Run: headless pygame with SDL's dummy video driver; simulated clock (each Clock.tick advances the game by its frame time, no real sleeping); random seed 0; keys injected as events and as key.get_pressed() state; mouse plan: one left click at the window centre at the start of phase 2, then a move to the lower-right quarter at the start of phase 3.
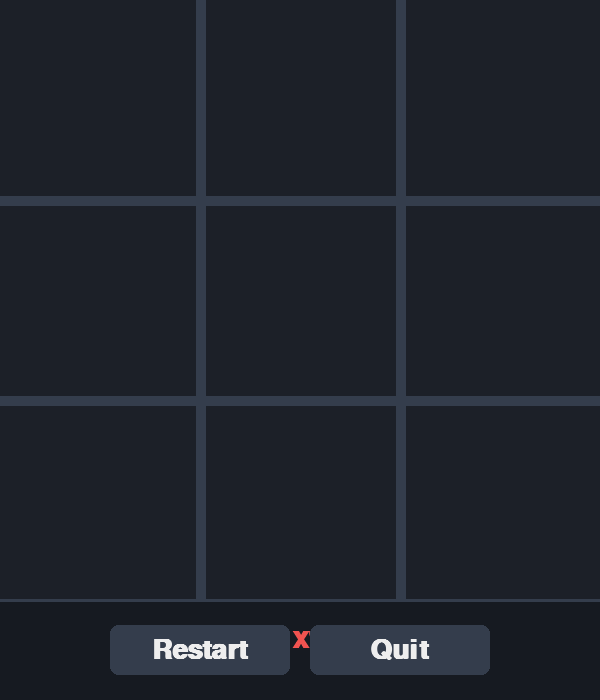
Frame 1 of 4 · flips 1–60 · no input
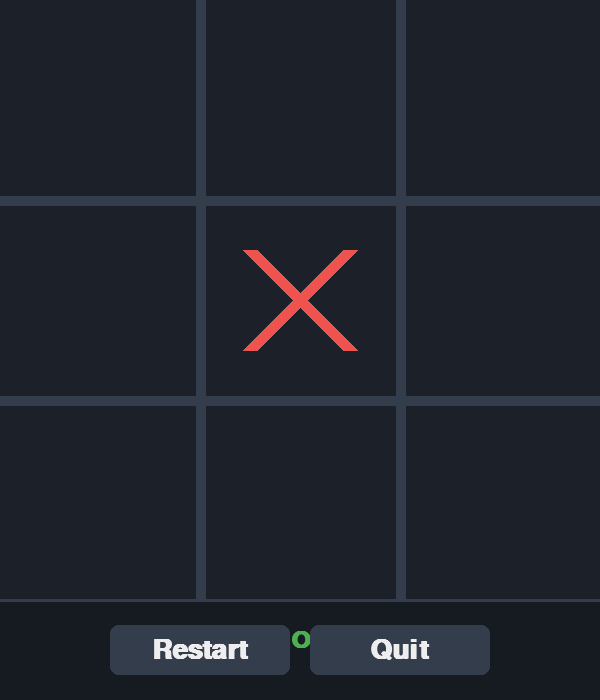
Frame 2 of 4 · flips 61–180 · clicked the window centre · tapped SPACE, RETURN · held RIGHT (→), D
Frame 3 of 4 · flips 181–300 · moved the mouse to the lower-right quarter · held DOWN (↓), S · screen unchanged from frame 2, image omitted
Frame 4 of 4 · flips 301–420 · held LEFT (←), A, UP (↑), W · screen unchanged from frame 3, image omitted

The pygame program that drew these frames:

import pygame
import sys

# ==============================================================================
# CONSTANTS & CONFIGURATION
# ==============================================================================

# Screen
SCREEN_WIDTH = 600
SCREEN_HEIGHT = 700  # Extra space for status bar
BOARD_SIZE = 3
CELL_SIZE = SCREEN_WIDTH // BOARD_SIZE
LINE_WIDTH = 10
STATUS_BAR_HEIGHT = SCREEN_HEIGHT - SCREEN_WIDTH

# Colors (R, G, B)
BG_COLOR = (28, 32, 40)           # Dark charcoal
LINE_COLOR = (52, 61, 76)         # Muted blue-grey
X_COLOR = (239, 83, 80)           # Material Red 500
O_COLOR = (76, 175, 80)           # Material Green 500
TEXT_COLOR = (238, 238, 238)      # Near white
WIN_LINE_COLOR = (255, 193, 7)    # Amber/Yellow
BUTTON_COLOR = (52, 61, 76)
BUTTON_HOVER_COLOR = (69, 80, 98)
BUTTON_TEXT_COLOR = (238, 238, 238)

# Shapes
CROSS_WIDTH = 15
CIRCLE_WIDTH = 15
CIRCLE_RADIUS = CELL_SIZE // 3
OFFSET = CELL_SIZE // 4  # Padding inside cell for drawing shapes

# Game State
PLAYER_X = 'X'
PLAYER_O = 'O'
EMPTY = None

# ==============================================================================
# HELPER CLASSES
# ==============================================================================

class Button:
    """Simple UI Button for Restart/Quit."""
    def __init__(self, x, y, width, height, text, font, action=None):
        self.rect = pygame.Rect(x, y, width, height)
        self.text = text
        self.font = font
        self.action = action
        self.hovered = False

    def handle_event(self, event):
        if event.type == pygame.MOUSEMOTION:
            self.hovered = self.rect.collidepoint(event.pos)
        elif event.type == pygame.MOUSEBUTTONDOWN and event.button == 1:
            if self.hovered and self.action:
                self.action()

    def draw(self, surface):
        color = BUTTON_HOVER_COLOR if self.hovered else BUTTON_COLOR
        # border_radius requires Pygame 2.0+
        pygame.draw.rect(surface, color, self.rect, border_radius=8)
        pygame.draw.rect(surface, LINE_COLOR, self.rect, 2, border_radius=8)
        
        text_surf = self.font.render(self.text, True, BUTTON_TEXT_COLOR)
        text_rect = text_surf.get_rect(center=self.rect.center)
        surface.blit(text_surf, text_rect)


class TicTacToe:
    """Encapsulates all game logic and rendering."""
    def __init__(self, screen):
        self.screen = screen
        # Use default system font with fallback for cross-platform compatibility
        self.font_large = pygame.font.SysFont('segoeui', 80, bold=True)
        self.font_medium = pygame.font.SysFont('segoeui', 40, bold=True)
        self.font_small = pygame.font.SysFont('segoeui', 28)
        self.font_status = pygame.font.SysFont('segoeui', 36, bold=True)
        
        self.board = [[EMPTY for _ in range(BOARD_SIZE)] for _ in range(BOARD_SIZE)]
        self.current_player = PLAYER_X
        self.game_over = False
        self.winner = None
        self.winning_line = None # ((r1, c1), (r2, c2))
        
        # UI Buttons
        btn_w, btn_h = 180, 50
        gap = 20
        total_w = 2 * btn_w + gap
        start_x = (SCREEN_WIDTH - total_w) // 2
        btn_y = SCREEN_WIDTH + (STATUS_BAR_HEIGHT - btn_h) // 2
        
        self.restart_btn = Button(start_x, btn_y, btn_w, btn_h, "Restart", self.font_medium, self.reset_game)
        self.quit_btn = Button(start_x + btn_w + gap, btn_y, btn_w, btn_h, "Quit", self.font_medium, self.quit_game)

    def reset_game(self):
        """Resets board state for a new round."""
        self.board = [[EMPTY for _ in range(BOARD_SIZE)] for _ in range(BOARD_SIZE)]
        self.current_player = PLAYER_X
        self.game_over = False
        self.winner = None
        self.winning_line = None

    def quit_game(self):
        pygame.quit()
        sys.exit()

    def handle_click(self, pos):
        """Processes mouse click on the board grid."""
        if self.game_over:
            return

        x, y = pos
        # Ignore clicks in status bar area
        if y >= SCREEN_WIDTH:
            return

        row = y // CELL_SIZE
        col = x // CELL_SIZE

        # Boundary check (defensive, though pos math should guarantee 0-2)
        if not (0 <= row < BOARD_SIZE and 0 <= col < BOARD_SIZE):
            return

        if self.board[row][col] == EMPTY:
            self.board[row][col] = self.current_player
            if self.check_win(row, col):
                self.game_over = True
                self.winner = self.current_player
            elif self.is_board_full():
                self.game_over = True
                self.winner = 'Draw'
            else:
                self.current_player = PLAYER_O if self.current_player == PLAYER_X else PLAYER_X

    def check_win(self, row, col):
        """Checks all win conditions from the last move. Returns True if win."""
        player = self.board[row][col]
        
        # Check Row
        if all(self.board[row][c] == player for c in range(BOARD_SIZE)):
            self.winning_line = ((row, 0), (row, BOARD_SIZE - 1))
            return True
        
        # Check Col
        if all(self.board[r][col] == player for r in range(BOARD_SIZE)):
            self.winning_line = ((0, col), (BOARD_SIZE - 1, col))
            return True
        
        # Check Main Diagonal (Top-Left to Bottom-Right)
        if row == col:
            if all(self.board[i][i] == player for i in range(BOARD_SIZE)):
                self.winning_line = ((0, 0), (BOARD_SIZE - 1, BOARD_SIZE - 1))
                return True
        
        # Check Anti Diagonal (Top-Right to Bottom-Left)
        if row + col == BOARD_SIZE - 1:
            if all(self.board[i][BOARD_SIZE - 1 - i] == player for i in range(BOARD_SIZE)):
                self.winning_line = ((0, BOARD_SIZE - 1), (BOARD_SIZE - 1, 0))
                return True
                
        return False

    def is_board_full(self):
        return all(self.board[r][c] != EMPTY for r in range(BOARD_SIZE) for c in range(BOARD_SIZE))

    def draw_lines(self):
        """Draws the static grid lines."""
        for i in range(1, BOARD_SIZE):
            # Vertical
            pygame.draw.line(self.screen, LINE_COLOR, 
                             (i * CELL_SIZE, 0), (i * CELL_SIZE, SCREEN_WIDTH), LINE_WIDTH)
            # Horizontal
            pygame.draw.line(self.screen, LINE_COLOR, 
                             (0, i * CELL_SIZE), (SCREEN_WIDTH, i * CELL_SIZE), LINE_WIDTH)

    def draw_figures(self):
        """Draws X's and O's based on board state."""
        for row in range(BOARD_SIZE):
            for col in range(BOARD_SIZE):
                player = self.board[row][col]
                if player == EMPTY:
                    continue
                
                center_x = col * CELL_SIZE + CELL_SIZE // 2
                center_y = row * CELL_SIZE + CELL_SIZE // 2
                
                if player == PLAYER_X:
                    # Draw X (two crossing lines)
                    start_desc = (col * CELL_SIZE + OFFSET, row * CELL_SIZE + OFFSET)
                    end_desc = (col * CELL_SIZE + CELL_SIZE - OFFSET, row * CELL_SIZE + CELL_SIZE - OFFSET)
                    start_asc = (col * CELL_SIZE + OFFSET, row * CELL_SIZE + CELL_SIZE - OFFSET)
                    end_asc = (col * CELL_SIZE + CELL_SIZE - OFFSET, row * CELL_SIZE + OFFSET)
                    
                    pygame.draw.line(self.screen, X_COLOR, start_desc, end_desc, CROSS_WIDTH)
                    pygame.draw.line(self.screen, X_COLOR, start_asc, end_asc, CROSS_WIDTH)
                
                elif player == PLAYER_O:
                    # Draw O (circle)
                    pygame.draw.circle(self.screen, O_COLOR, (center_x, center_y), CIRCLE_RADIUS, CIRCLE_WIDTH)

    def draw_winning_line(self):
        """Draws a strikethrough line across the winning combination."""
        if not self.winning_line:
            return
        
        (r1, c1), (r2, c2) = self.winning_line
        
        # Calculate pixel centers of start and end cells
        start_pos = (c1 * CELL_SIZE + CELL_SIZE // 2, r1 * CELL_SIZE + CELL_SIZE // 2)
        end_pos = (c2 * CELL_SIZE + CELL_SIZE // 2, r2 * CELL_SIZE + CELL_SIZE // 2)
        
        # Extend line slightly past cell centers for visual flair
        dx = end_pos[0] - start_pos[0]
        dy = end_pos[1] - start_pos[1]
        dist = max(1, (dx**2 + dy**2)**0.5)
        norm_dx, norm_dy = dx / dist, dy / dist
        extension = CELL_SIZE // 2
        
        final_start = (start_pos[0] - norm_dx * extension, start_pos[1] - norm_dy * extension)
        final_end = (end_pos[0] + norm_dx * extension, end_pos[1] + norm_dy * extension)
        
        pygame.draw.line(self.screen, WIN_LINE_COLOR, final_start, final_end, LINE_WIDTH + 5)

    def draw_status_bar(self):
        """Draws the bottom UI: Turn indicator or Winner text + Buttons."""
        # Background for status bar
        pygame.draw.rect(self.screen, (22, 26, 33), (0, SCREEN_WIDTH, SCREEN_WIDTH, STATUS_BAR_HEIGHT))
        # Separator line
        pygame.draw.line(self.screen, LINE_COLOR, (0, SCREEN_WIDTH), (SCREEN_WIDTH, SCREEN_WIDTH), 3)
        
        if self.game_over:
            if self.winner == 'Draw':
                text = "It's a Draw!"
                color = TEXT_COLOR
            else:
                text = f"Player {self.winner} Wins!"
                color = X_COLOR if self.winner == PLAYER_X else O_COLOR
        else:
            text = f"Player {self.current_player}'s Turn"
            color = X_COLOR if self.current_player == PLAYER_X else O_COLOR
        
        text_surf = self.font_status.render(text, True, color)
        text_rect = text_surf.get_rect(center=(SCREEN_WIDTH // 2, SCREEN_WIDTH + 40))
        self.screen.blit(text_surf, text_rect)
        
        # Draw Buttons
        self.restart_btn.draw(self.screen)
        self.quit_btn.draw(self.screen)

    def update(self, events):
        """Main update loop: handle events, draw everything."""
        for event in events:
            if event.type == pygame.QUIT:
                self.quit_game()
            
            if event.type == pygame.MOUSEBUTTONDOWN and event.button == 1:
                self.handle_click(event.pos)
            
            # Pass events to buttons
            self.restart_btn.handle_event(event)
            self.quit_btn.handle_event(event)

        # Rendering
        self.screen.fill(BG_COLOR)
        self.draw_lines()
        self.draw_figures()
        if self.game_over and self.winner != 'Draw':
            self.draw_winning_line()
        self.draw_status_bar()
        pygame.display.update()


# ==============================================================================
# MAIN ENTRY POINT
# ==============================================================================

def main():
    pygame.init()
    pygame.display.set_caption("Tic Tac Toe - PyGame Edition")
    
    screen = pygame.display.set_mode((SCREEN_WIDTH, SCREEN_HEIGHT))
    clock = pygame.time.Clock()
    
    game = TicTacToe(screen)
    
    running = True
    while running:
        events = pygame.event.get()
        game.update(events)
        clock.tick(60) # Cap at 60 FPS

if __name__ == "__main__":
    main()
